The GitHub repository refiver/DeepLearning contains a labelled image folder "DeepLearning" with 9 categories: birke, buche, eiche, kastanie, kiefer, kirsche, linde, platane, robinie. Examples follow, each with its label.

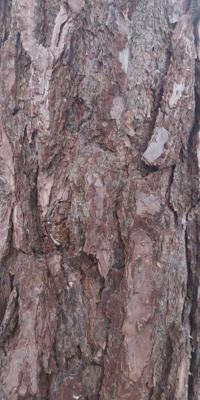
Label: kiefer

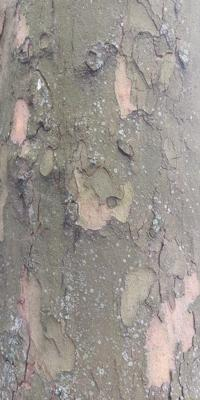
Label: platane

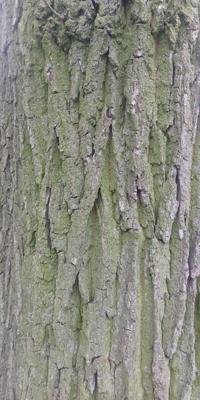
Label: eiche

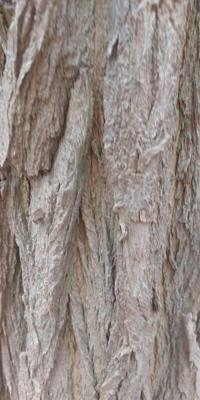
Label: robinie

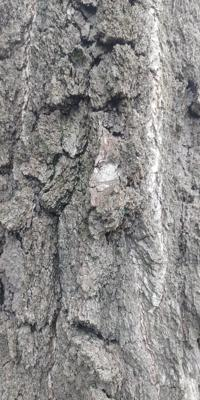
Label: birke

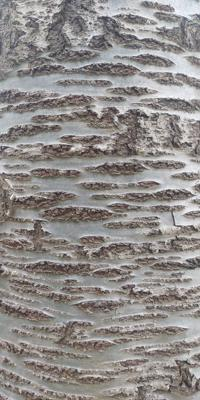
Label: kirsche
